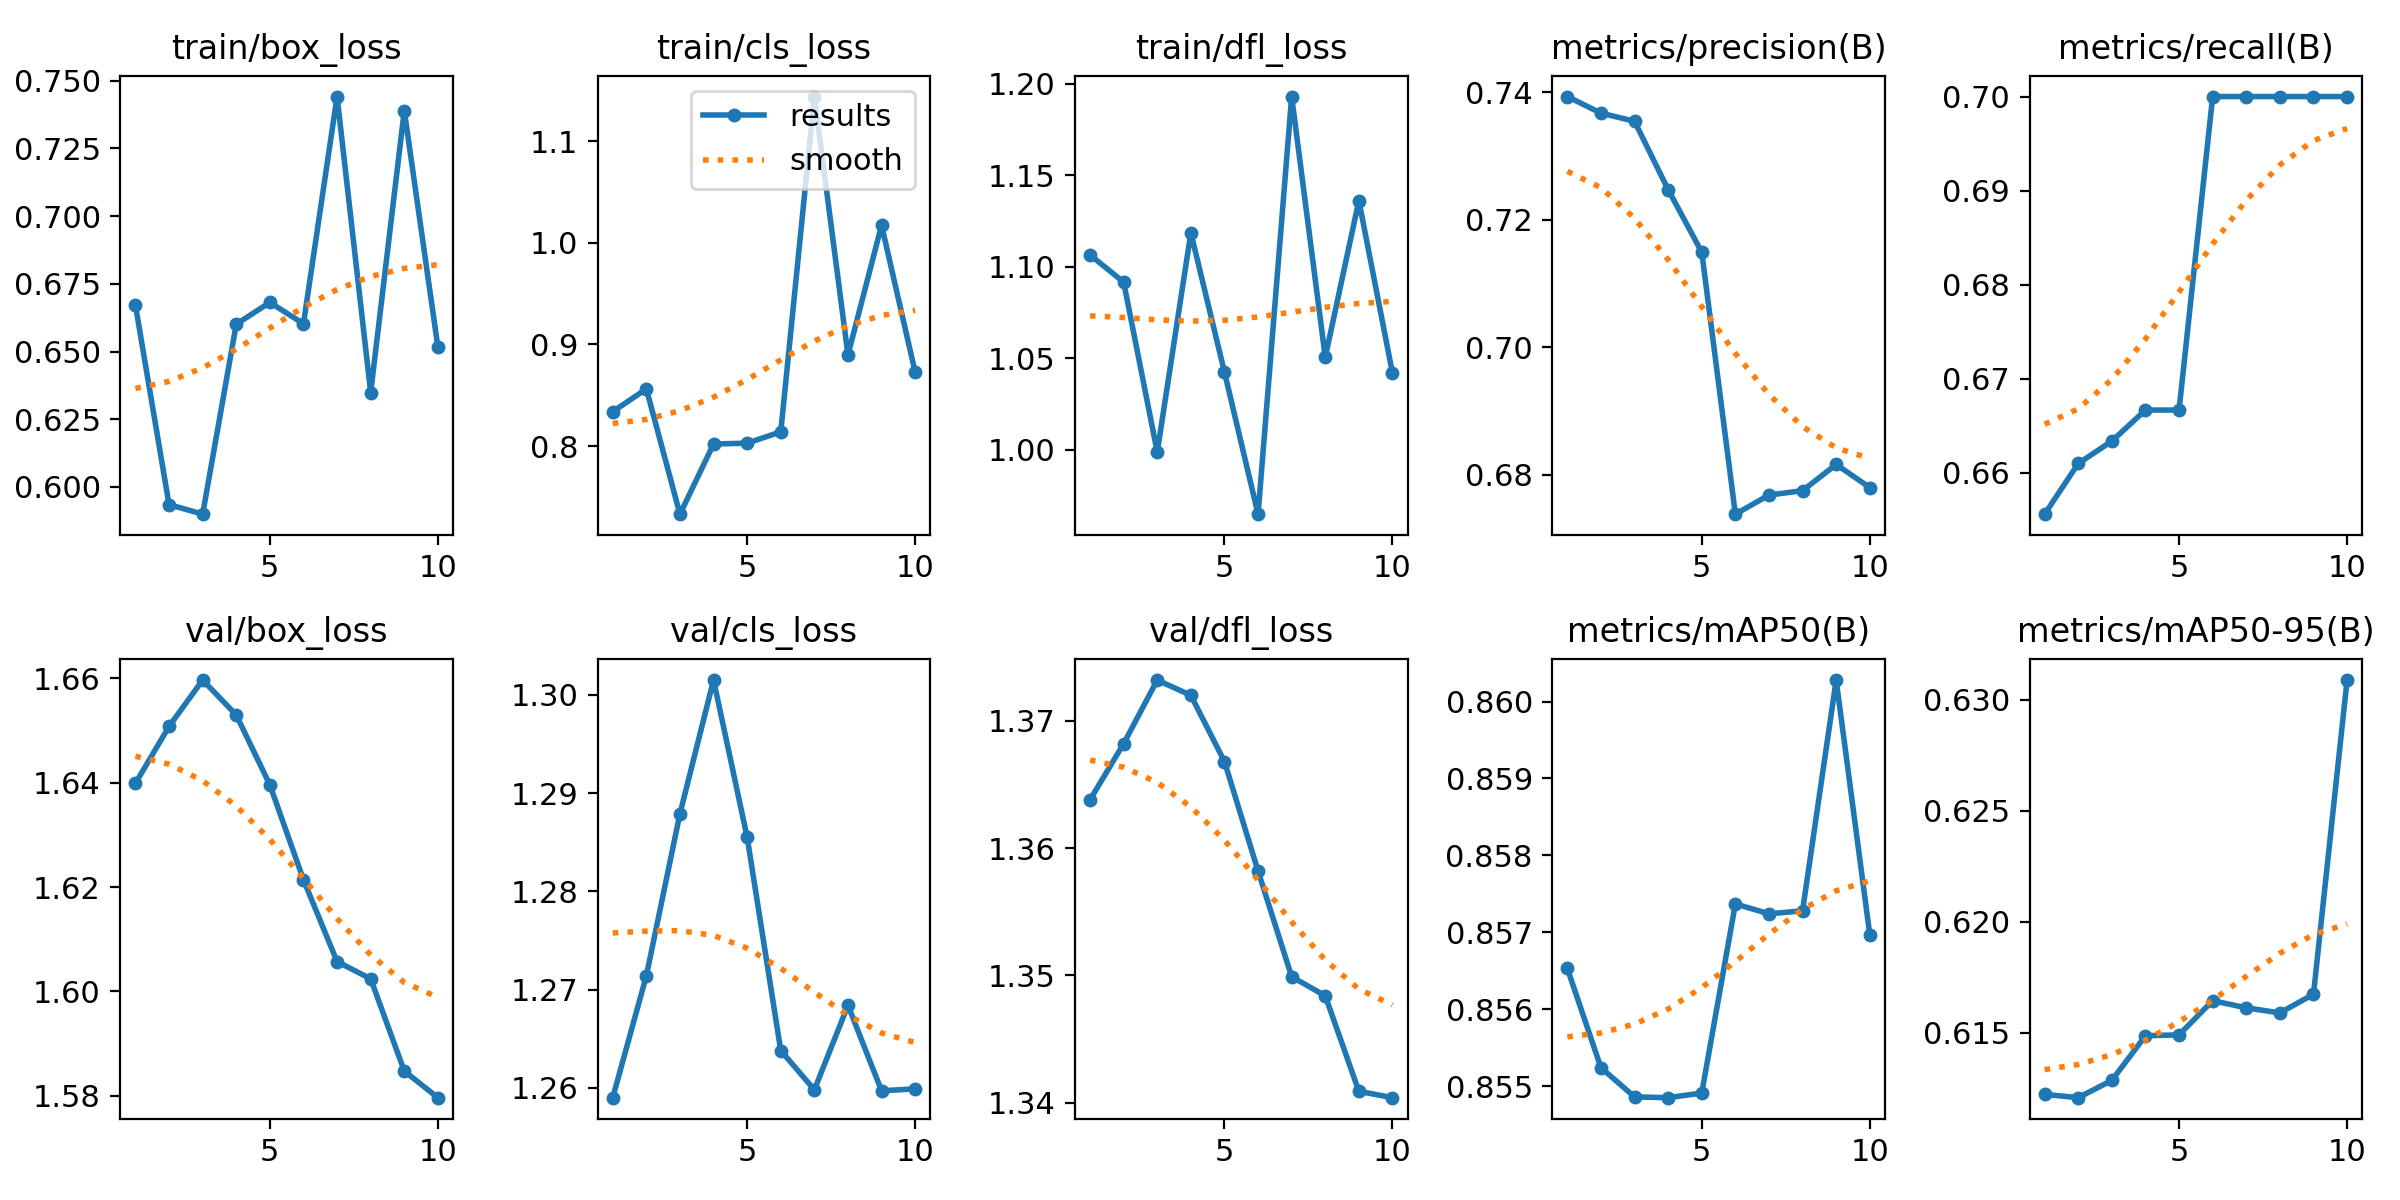

Values plotted in this chart, from the file beside it:
epoch, train/box_loss, train/cls_loss, train/dfl_loss, metrics/precision(B), metrics/recall(B), metrics/mAP50(B), metrics/mAP50-95(B), val/box_loss, val/cls_loss, val/dfl_loss, lr/pg0, lr/pg1, lr/pg2
1, 0.6671, 0.8338, 1.107, 0.7393, 0.6556, 0.8565, 0.6122, 1.64, 1.259, 1.364, 0, 0, 0
2, 0.5935, 0.8562, 1.092, 0.7367, 0.661, 0.8552, 0.6121, 1.651, 1.271, 1.368, 1.0722e-06, 1.0722e-06, 1.0722e-06
3, 0.5899, 0.7329, 0.9988, 0.7354, 0.6634, 0.8549, 0.6129, 1.66, 1.288, 1.373, 1.9088e-06, 1.9088e-06, 1.9088e-06
4, 0.6601, 0.802, 1.119, 0.7247, 0.6667, 0.8548, 0.6149, 1.653, 1.302, 1.372, 2.5097e-06, 2.5097e-06, 2.5097e-06
5, 0.6681, 0.8028, 1.042, 0.7149, 0.6667, 0.8549, 0.6149, 1.64, 1.286, 1.367, 2.875e-06, 2.875e-06, 2.875e-06
6, 0.6603, 0.8139, 0.9648, 0.6738, 0.7, 0.8574, 0.6164, 1.621, 1.264, 1.358, 3.0048e-06, 3.0048e-06, 3.0048e-06
7, 0.7442, 1.144, 1.193, 0.6768, 0.7, 0.8572, 0.6161, 1.606, 1.26, 1.35, 2.8988e-06, 2.8988e-06, 2.8988e-06
8, 0.6349, 0.8896, 1.051, 0.6775, 0.7, 0.8573, 0.6159, 1.602, 1.268, 1.348, 2.5573e-06, 2.5573e-06, 2.5573e-06
9, 0.7389, 1.017, 1.136, 0.6816, 0.7, 0.8603, 0.6167, 1.585, 1.26, 1.341, 1.9802e-06, 1.9802e-06, 1.9802e-06
10, 0.6517, 0.8726, 1.042, 0.678, 0.7, 0.857, 0.6309, 1.58, 1.26, 1.34, 1.1674e-06, 1.1674e-06, 1.1674e-06
